Image classification data set "data" (centaurusgod/DeepLearningModelTrainingToolkit on GitHub). Class labels (35): Black Bittern, Blue-eared Kingfisher, Blue-naped Pitta, Broad-billed Warbler, Cheer Pheasant, Chestnut Munia, Cinereous Vulture, Golden Babbler, goulds shortwing brachypteryx stellata, Great Bittern, Great Hornbill, Great Slaty Woodpecker, Indian Courser, Indian Grassbird, Indian Nightjar, Northern Pintail, Painted Stork, Purple Cochoa, Red-headed Trogon, Red-headed Vulture, Red-necked Falcon, Ruby-cheeked Sunbird, Rusty-fronted Barwing, Saker Falcon, Silver-eared Mesia, Slaty-legged Crake, Spot-bellied Eagle Owl, Sultan Tit, Swamp Francolin, Tawny-bellied Babbler, Thick-billed Green Pigeon, White-throated Bulbul, White-throated Bushchat, Yellow-rumped Honeyguide, Yellow-vented Warbler.

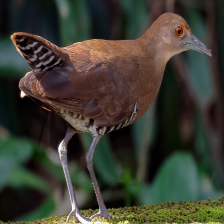
Label: Slaty-legged Crake

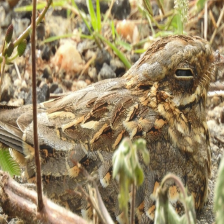
Label: Indian Nightjar

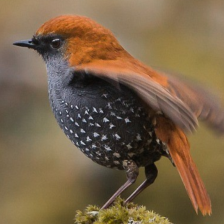
Label: goulds shortwing brachypteryx stellata

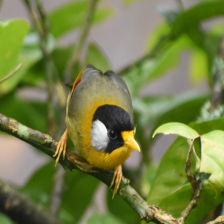
Label: Silver-eared Mesia

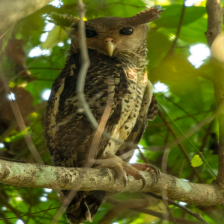
Label: Spot-bellied Eagle Owl

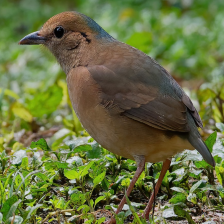
Label: Blue-naped Pitta
